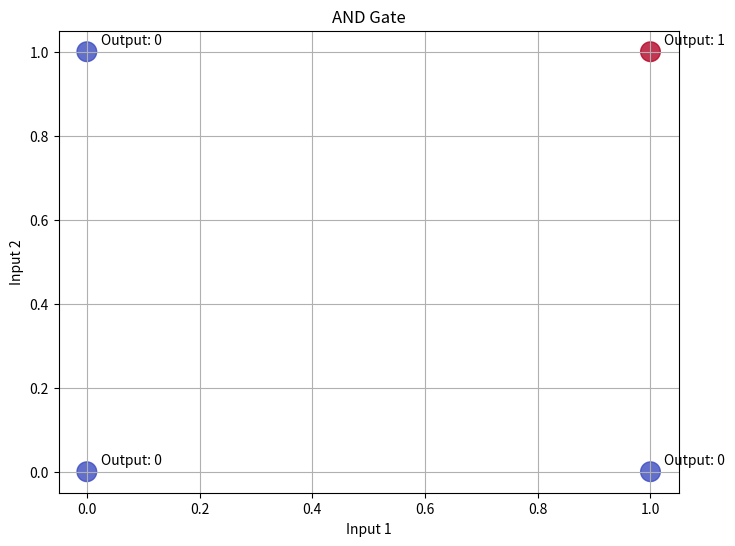
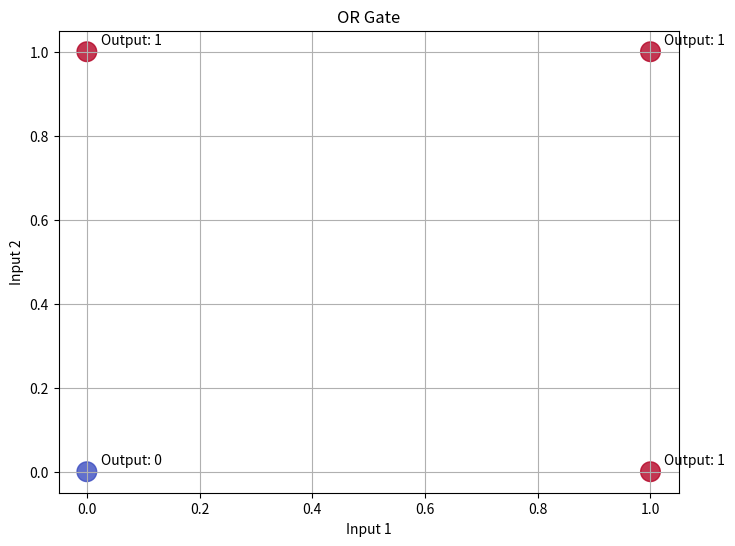
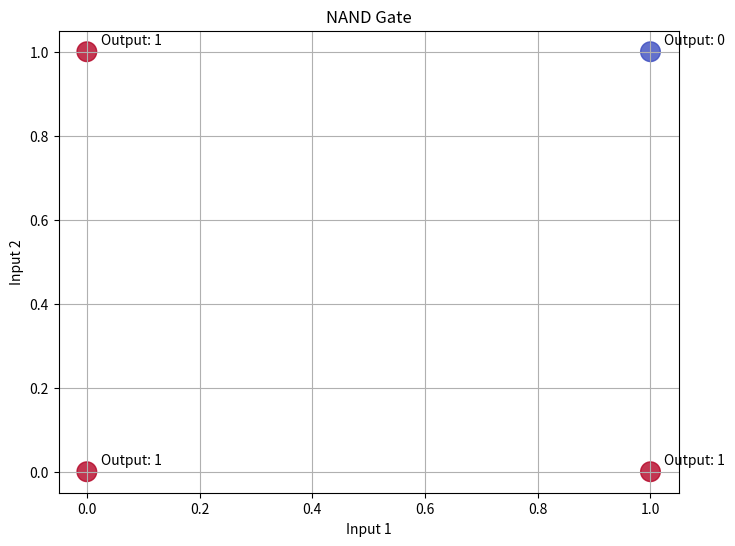
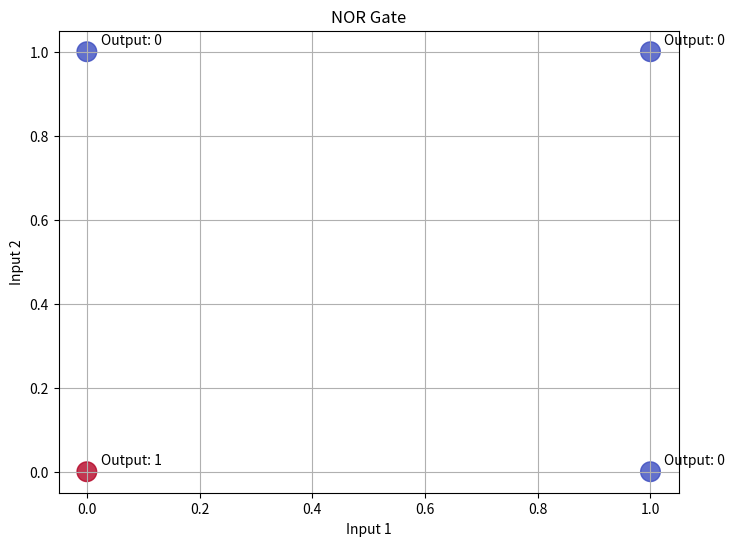
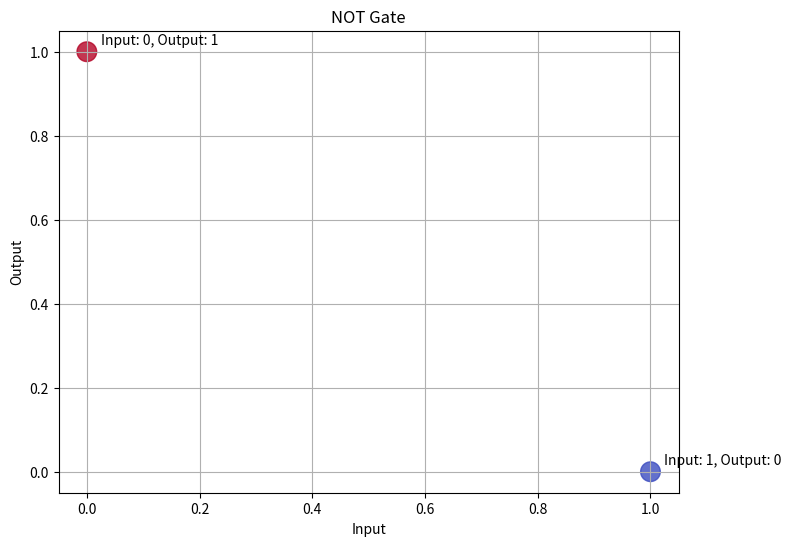

These figures' Python source, in order:
import numpy as np
import matplotlib.pyplot as plt

class McCullochPittsNeuron:
    def __init__(self, weights, threshold):
        """
        Initialize a McCulloch-Pitts neuron
        
        Parameters:
        weights (list): The weights for each input
        threshold (float): The threshold for activation
        """
        self.weights = np.array(weights)
        self.threshold = threshold
    
    def activate(self, inputs):
        """
        Calculate the output of the neuron given the inputs
        
        Parameters:
        inputs (list): The input values
        
        Returns:
        int: 1 if the weighted sum is greater than or equal to threshold, 0 otherwise
        """
        # Calculate the weighted sum
        weighted_sum = np.dot(inputs, self.weights)
        
        # Apply the threshold activation function
        return 1 if weighted_sum >= self.threshold else 0
    
    def test_logic_gate(self, inputs_matrix):
        """
        Test the neuron on multiple input combinations
        
        Parameters:
        inputs_matrix (list of lists): Matrix containing input combinations
        
        Returns:
        list: The outputs for each input combination
        """
        outputs = []
        for inputs in inputs_matrix:
            output = self.activate(inputs)
            outputs.append(output)
            print(f"Inputs: {inputs}, Output: {output}")
        return outputs

def plot_logic_gate(gate_name, inputs, outputs):
    """
    Plot the truth table of a logic gate
    
    Parameters:
    gate_name (str): The name of the logic gate
    inputs (list of lists): Matrix containing input combinations
    outputs (list): The outputs for each input combination
    """
    plt.figure(figsize=(8, 6))
    
    # For 2 input gates
    if len(inputs[0]) == 2:
        x1 = [row[0] for row in inputs]
        x2 = [row[1] for row in inputs]
        plt.scatter(x1, x2, c=outputs, cmap='coolwarm', s=200, alpha=0.8)
        
        for i, (x1_val, x2_val) in enumerate(zip(x1, x2)):
            plt.annotate(f"Output: {outputs[i]}", 
                        (x1_val, x2_val),
                        xytext=(10, 5),
                        textcoords='offset points')
        
        plt.xlabel('Input 1')
        plt.ylabel('Input 2')
        plt.grid(True)
        plt.title(f'{gate_name} Gate')
        plt.savefig(f"{gate_name.lower()}_gate.png")
    
    # For single input gates (like NOT)
    elif len(inputs[0]) == 1:
        x = [row[0] for row in inputs]
        plt.scatter(x, outputs, c=outputs, cmap='coolwarm', s=200, alpha=0.8)
        
        for i, x_val in enumerate(x):
            plt.annotate(f"Input: {x_val}, Output: {outputs[i]}", 
                        (x_val, outputs[i]),
                        xytext=(10, 5),
                        textcoords='offset points')
        
        plt.xlabel('Input')
        plt.ylabel('Output')
        plt.grid(True)
        plt.title(f'{gate_name} Gate')
        plt.savefig(f"{gate_name.lower()}_gate.png")

def main():
    # Define input combinations for 2-input logic gates
    inputs_2bit = [
        [0, 0],
        [0, 1],
        [1, 0],
        [1, 1]
    ]
    
    print("\n===== AND Gate =====")
    # AND gate: both inputs must be 1 to get output 1
    and_neuron = McCullochPittsNeuron(weights=[1, 1], threshold=2)
    and_outputs = and_neuron.test_logic_gate(inputs_2bit)
    plot_logic_gate("AND", inputs_2bit, and_outputs)
    
    print("\n===== OR Gate =====")
    # OR gate: at least one input must be 1 to get output 1
    or_neuron = McCullochPittsNeuron(weights=[1, 1], threshold=1)
    or_outputs = or_neuron.test_logic_gate(inputs_2bit)
    plot_logic_gate("OR", inputs_2bit, or_outputs)
    
    print("\n===== NAND Gate =====")
    # NAND gate: only when both inputs are 1, output is 0
    nand_neuron = McCullochPittsNeuron(weights=[-1, -1], threshold=-1)
    nand_outputs = nand_neuron.test_logic_gate(inputs_2bit)
    plot_logic_gate("NAND", inputs_2bit, nand_outputs)
    
    print("\n===== NOR Gate =====")
    # NOR gate: only when both inputs are 0, output is 1
    nor_neuron = McCullochPittsNeuron(weights=[-1, -1], threshold=0)
    nor_outputs = nor_neuron.test_logic_gate(inputs_2bit)
    plot_logic_gate("NOR", inputs_2bit, nor_outputs)
    
    # Define input combinations for NOT gate
    inputs_1bit = [
        [0],
        [1]
    ]
    
    print("\n===== NOT Gate =====")
    # NOT gate: invert the input
    not_neuron = McCullochPittsNeuron(weights=[-1], threshold=0)
    not_outputs = not_neuron.test_logic_gate(inputs_1bit)
    plot_logic_gate("NOT", inputs_1bit, not_outputs)
    
    # XOR gate cannot be implemented with a single McCulloch-Pitts neuron
    # It requires a network of neurons
    print("\n===== XOR Gate =====")
    print("XOR cannot be implemented with a single McCulloch-Pitts neuron.")
    print("It requires a network of neurons.")
    
    plt.show()

if __name__ == "__main__":
    main()
